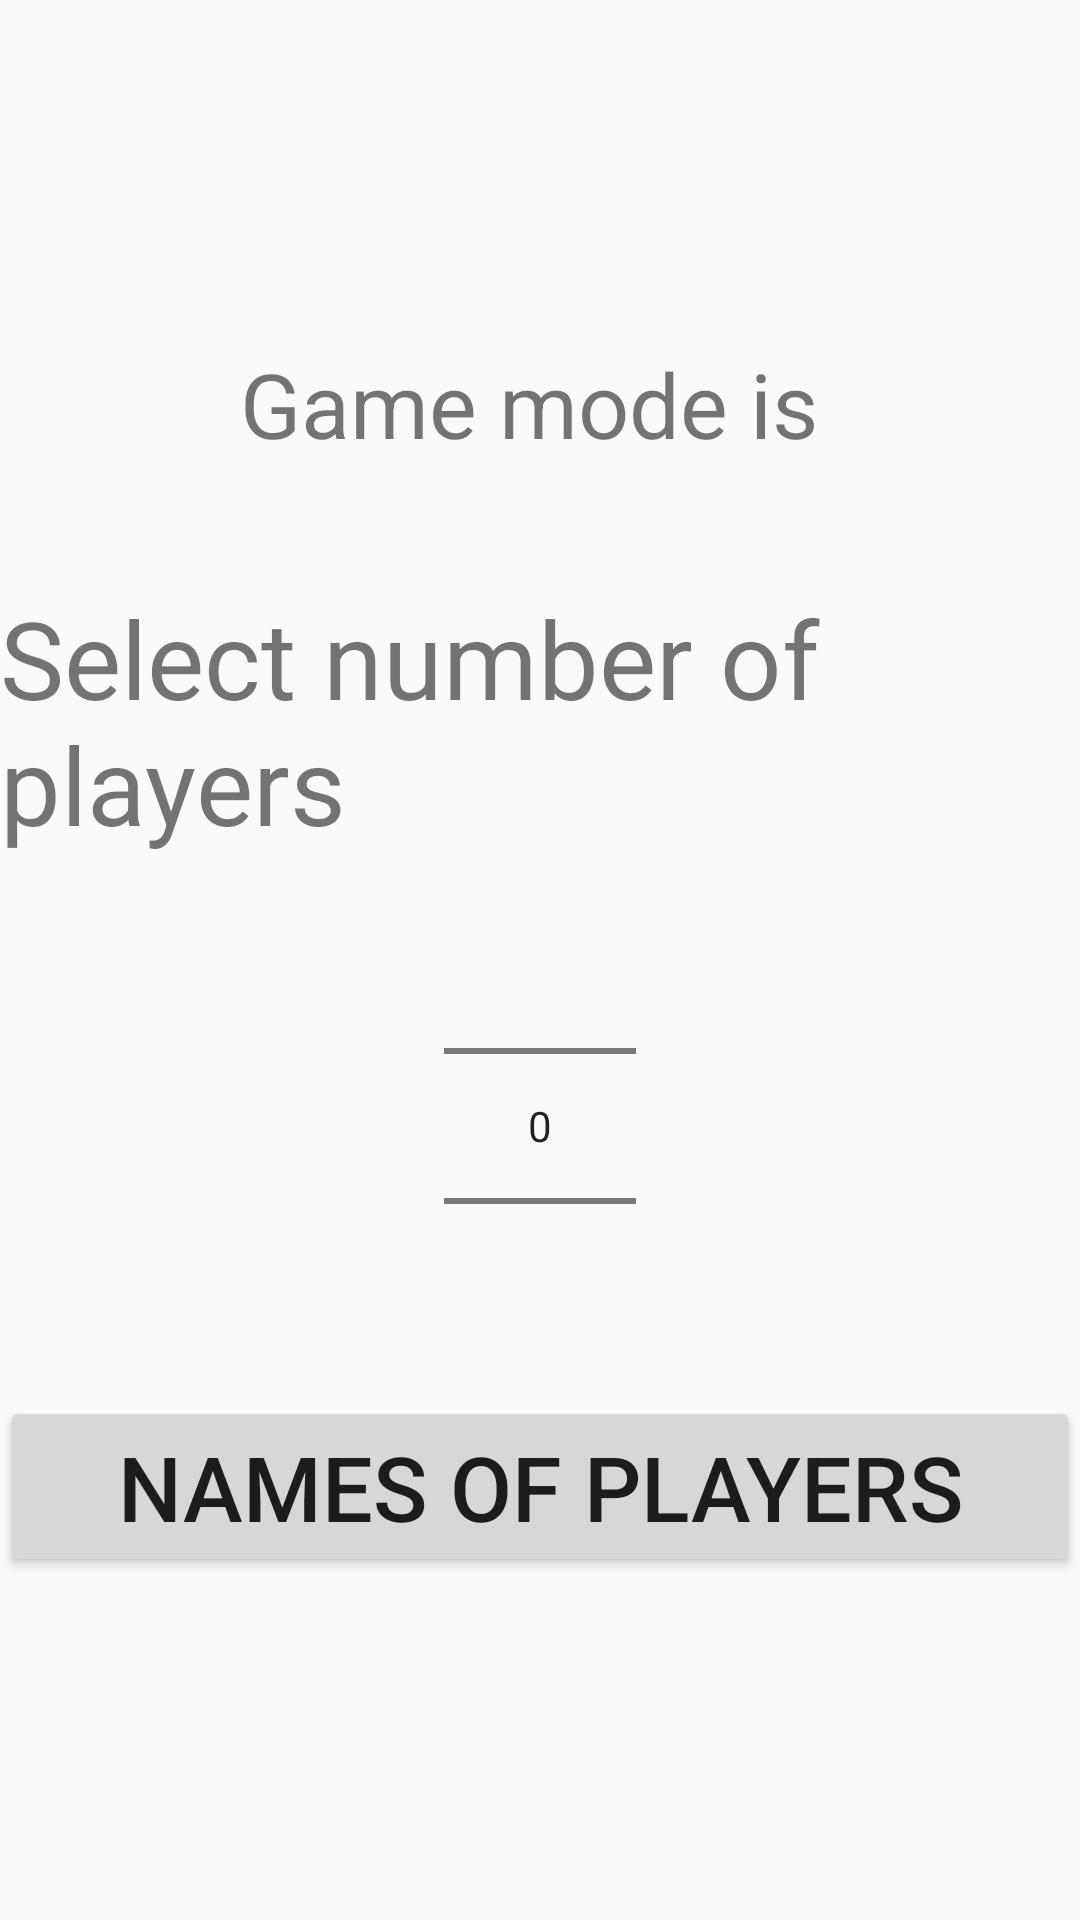

Produce the Android XML layout that renders to this screen, including the resource entries it uses.
<!-- AndroidManifest.xml: application theme AppTheme -->
<!-- res/layout/activity_player_select.xml -->
<?xml version="1.0" encoding="utf-8"?>
<LinearLayout xmlns:android="http://schemas.android.com/apk/res/android"
    xmlns:app="http://schemas.android.com/apk/res-auto"
    xmlns:tools="http://schemas.android.com/tools"
    android:layout_width="match_parent"
    android:layout_height="match_parent"
    tools:context=".playerSelect"
    android:orientation="vertical"
    android:gravity="center">

    <TextView
        android:id="@+id/textView3"
        android:layout_width="wrap_content"
        android:layout_height="wrap_content"
        android:text="Game mode is "
        android:textSize="30sp" />

    <TextView
        android:id="@+id/gameMode"
        android:layout_width="wrap_content"
        android:layout_height="wrap_content"
        android:textSize="30sp"
        />

    <TextView
        android:id="@+id/textView4"
        android:layout_width="match_parent"
        android:layout_height="wrap_content"
        android:text="@string/num_player_select"
        android:textSize="36sp" />
    <NumberPicker
        android:id="@+id/playerNumPicker"
        android:layout_width="wrap_content"
        android:layout_height="wrap_content"
    />

    <Button
        android:id="@+id/btnNamesSelect"
        android:layout_width="match_parent"
        android:layout_height="wrap_content"
        android:text="@string/name_player_select"
        android:textSize="30sp" />

</LinearLayout>
<!-- resources referenced by this layout -->
<resources>
  <string name="name_player_select">Names of players</string>
  <string name="num_player_select">Select number of players</string>
  <style name="AppTheme" parent="Theme.AppCompat.Light.DarkActionBar">
          
          <item name="colorPrimary">@color/colorPrimary</item>
          <item name="colorPrimaryDark">@color/colorPrimaryDark</item>
          <item name="colorAccent">@color/colorAccent</item>
      </style>
  <color name="colorPrimary">#008577</color>
  <color name="colorPrimaryDark">#00574B</color>
  <color name="colorAccent">#D81B60</color>
</resources>
